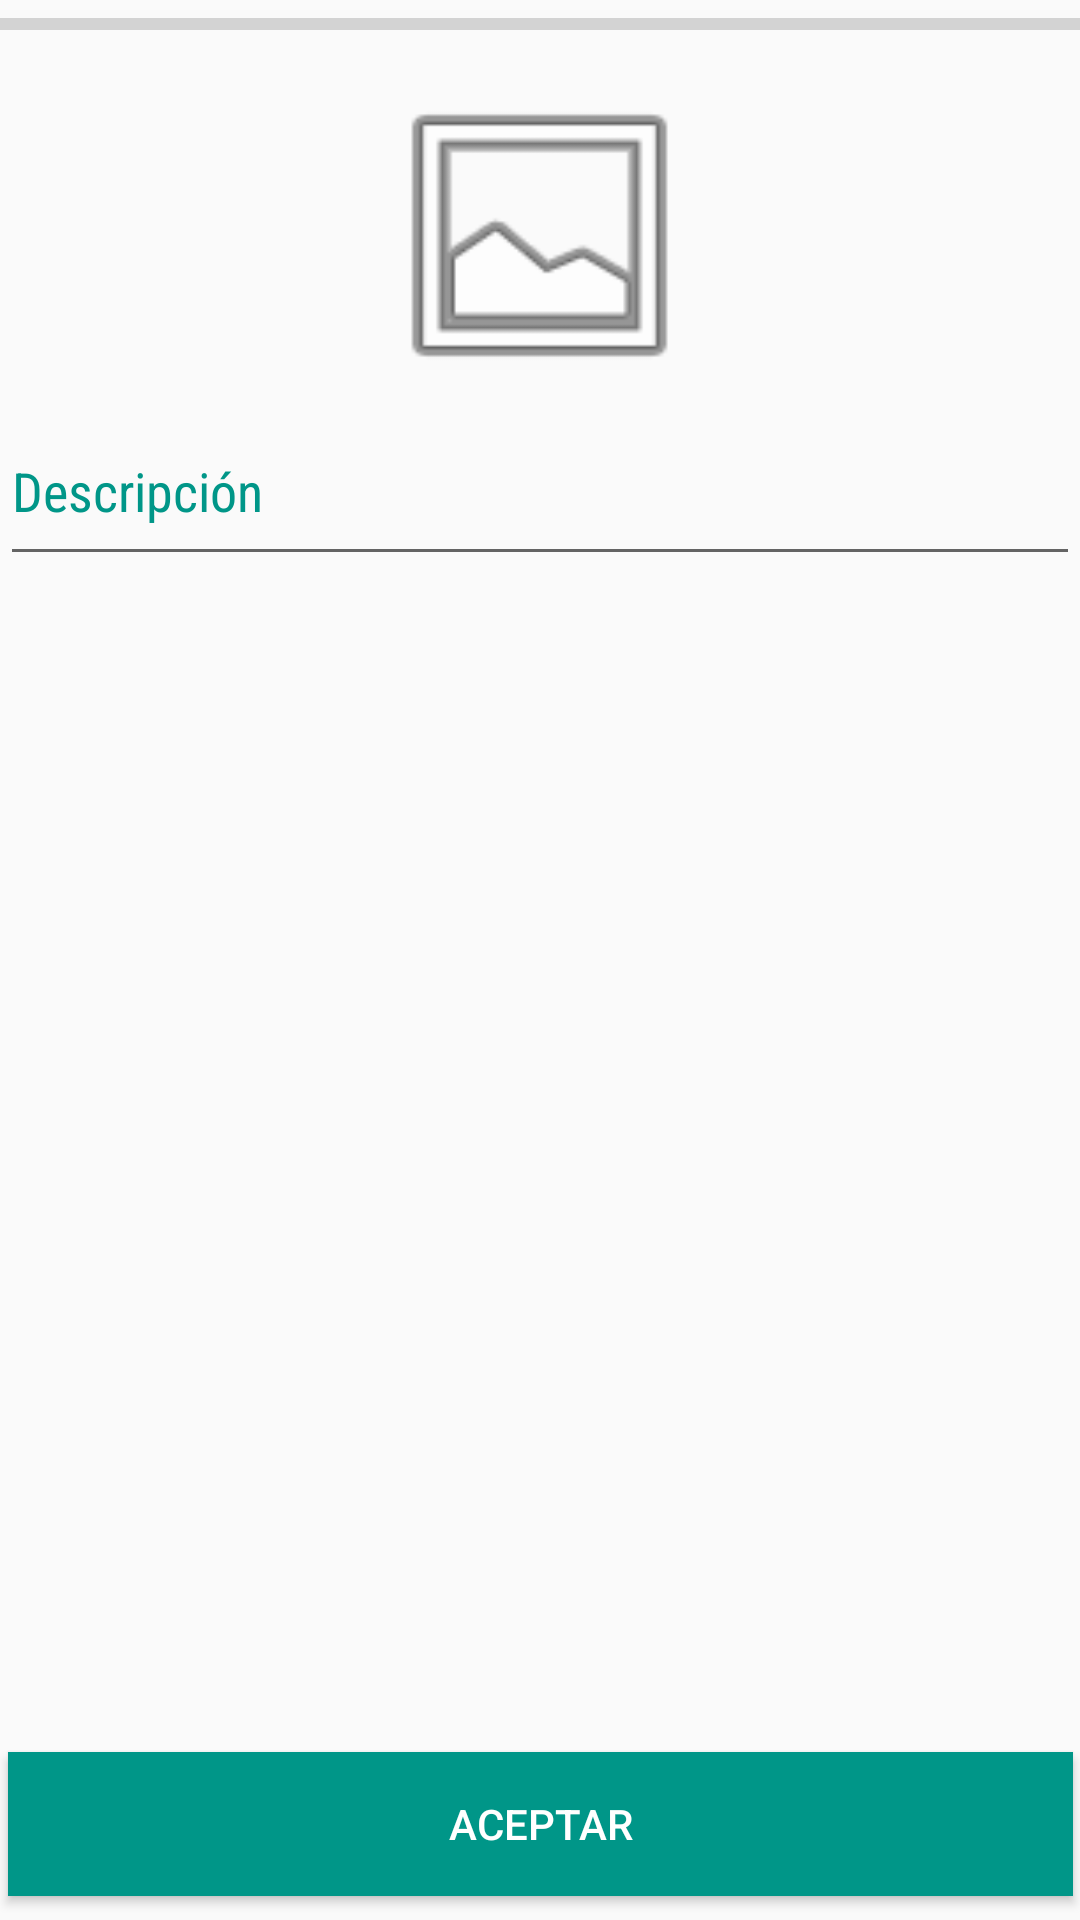

The Android layout XML behind this screen, and the referenced resources:
<!-- AndroidManifest.xml: application theme AppTheme -->
<!-- res/layout/activity_nuevo_post.xml -->
<?xml version="1.0" encoding="utf-8"?>
<android.support.constraint.ConstraintLayout xmlns:android="http://schemas.android.com/apk/res/android"
    xmlns:app="http://schemas.android.com/apk/res-auto"
    xmlns:tools="http://schemas.android.com/tools"
    android:layout_width="match_parent"
    android:layout_height="match_parent"
    tools:context=".NuevoPost">

    <LinearLayout
        android:id="@+id/linearLayout3"
        android:layout_width="match_parent"
        android:layout_height="wrap_content"
        android:layout_gravity="center|center_vertical"
        android:orientation="vertical"
        tools:layout_editor_absoluteX="5dp">

        <ImageView
            android:id="@+id/imgPublicacion"
            android:layout_width="113dp"
            android:layout_height="107dp"
            android:layout_gravity="center"
            android:layout_marginStart="0dp"
            android:layout_marginTop="25dp"
            android:layout_marginEnd="0dp"
            android:layout_marginBottom="0dp"
            android:background="@android:drawable/ic_menu_gallery" />

        <EditText
            android:id="@+id/txtDescripcion"
            android:layout_width="match_parent"
            android:layout_height="60dp"
            android:ems="10"
            android:fontFamily="sans-serif-condensed"
            android:hint="Descripción"
            android:inputType="textMultiLine"
            android:textColor="#009688"
            android:textColorHint="#009688"
            android:textColorLink="#009688" />


    </LinearLayout>

    <ProgressBar
        android:id="@+id/progress_bar_publicacion"
        style="@style/Widget.AppCompat.ProgressBar.Horizontal"
        android:layout_width="match_parent"
        android:layout_height="wrap_content"
        android:layout_marginBottom="8dp"
        app:layout_constraintBottom_toTopOf="@+id/btnAceptar" />

    <Button
        android:id="@+id/btnPublicar"
        android:layout_width="355dp"
        android:layout_height="wrap_content"
        android:layout_marginStart="8dp"
        android:layout_marginEnd="8dp"
        android:layout_marginBottom="8dp"
        android:background="#009688"
        android:gravity="center"
        android:text="Aceptar"
        android:textColor="#FFFFFF"
        app:layout_constraintBottom_toBottomOf="parent"
        app:layout_constraintEnd_toEndOf="parent"
        app:layout_constraintStart_toStartOf="parent" />

</android.support.constraint.ConstraintLayout>
<!-- resources referenced by this layout -->
<resources>
  <style name="AppTheme" parent="Theme.AppCompat.Light.DarkActionBar">
          
          <item name="colorPrimary">@color/colorPrimary</item>
          <item name="colorPrimaryDark">@color/colorPrimaryDark</item>
          <item name="colorAccent">@color/colorAccent</item>
      </style>
  <!-- not gathered from this repository: default colours our renderer supplied (Android Studio template values) -->
  <color name="colorPrimary">#FF6200EE</color>
  <color name="colorPrimaryDark">#FF3700B3</color>
  <color name="colorAccent">#FF03DAC5</color>
</resources>
